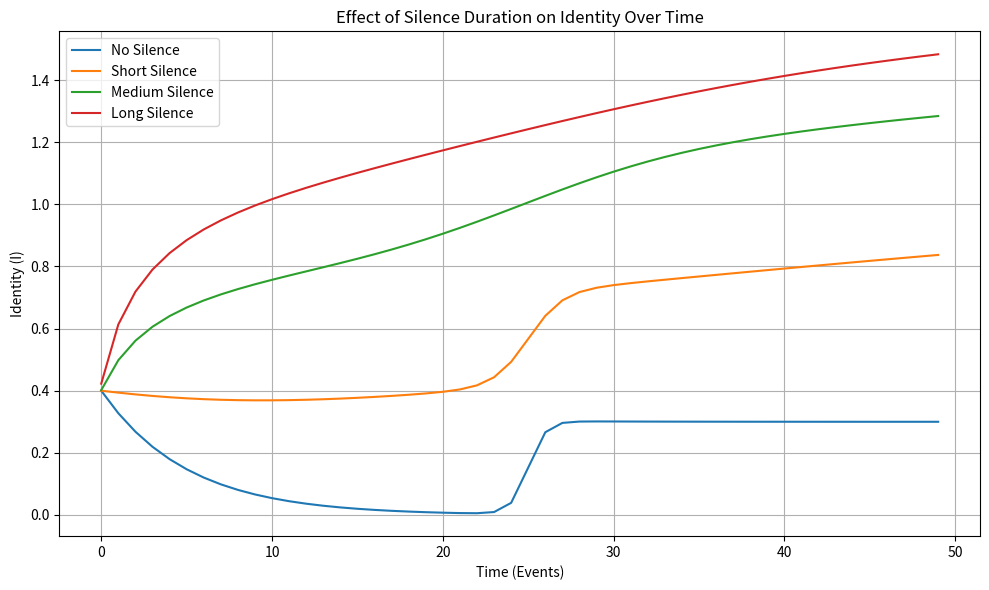

This figure's Python source:
import numpy as np
import matplotlib.pyplot as plt

# Time range
t = np.arange(0, 50)

# Silence levels including 0
silence_levels = {
    "No Silence": 0,
    "Short Silence": 1,
    "Medium Silence": 5,
    "Long Silence": 10
}

# Identity curves
identity_curves = {}

for label, sil in silence_levels.items():
    # Adjust decay and sigmoid factors to reflect absence of silence
    decay_factor = 5 if sil == 0 else 10 + sil
    sigmoid_factor = 0.5 if sil == 0 else sil

    # Compute M, C, G
    M = np.exp(-t / decay_factor)  # Memory decay
    C = np.log(1 + sil * t / 10) if sil > 0 else np.zeros_like(t)  # Choice growth
    G = 1 / (1 + np.exp(-(t - 25) / sigmoid_factor))  # Governance sigmoid

    # Identity composition
    I = 0.4 * M + 0.3 * C + 0.3 * G
    identity_curves[label] = I

# Plotting
plt.figure(figsize=(10, 6))
for label, I in identity_curves.items():
    plt.plot(t, I, label=label)

plt.title("Effect of Silence Duration on Identity Over Time")
plt.xlabel("Time (Events)")
plt.ylabel("Identity (I)")
plt.legend()
plt.grid(True)
plt.tight_layout()
plt.savefig("Silent_Identity_Curves.png")
plt.show()
